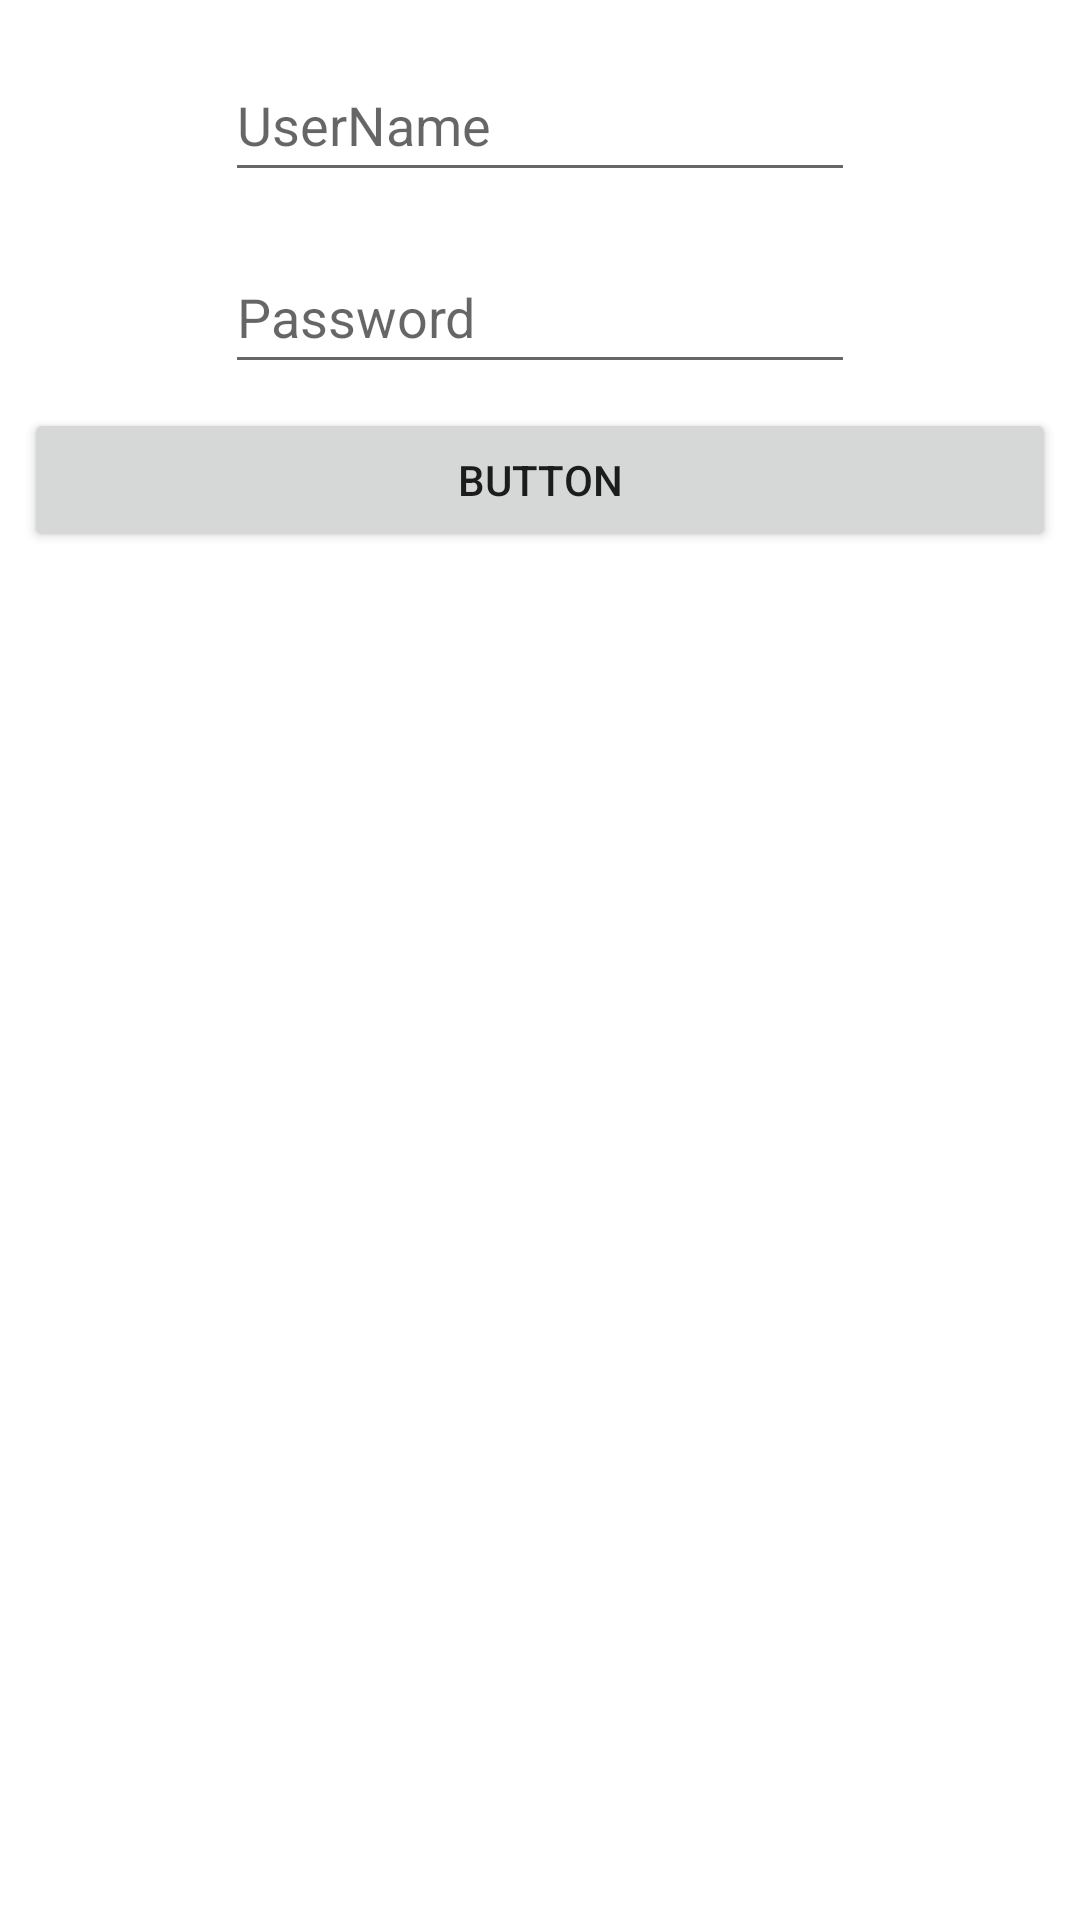

This screen was rendered from an Android layout file. Write that file and the resources it references.
<!-- AndroidManifest.xml: application theme Theme.AnimationCourse -->
<!-- res/layout/fragment_blank.xml -->
<?xml version="1.0" encoding="utf-8"?>
<androidx.constraintlayout.widget.ConstraintLayout xmlns:android="http://schemas.android.com/apk/res/android"
    xmlns:app="http://schemas.android.com/apk/res-auto"
    xmlns:tools="http://schemas.android.com/tools"
    android:id="@+id/frameLayout"
    android:layout_width="match_parent"
    android:layout_height="match_parent"
    tools:context=".view.fragments.ConstraintSetsAnimFragment">

    <ImageView
        android:id="@+id/image"
        android:layout_width="0dp"
        android:layout_height="wrap_content"
        android:layout_marginStart="8dp"
        android:layout_marginTop="8dp"
        android:layout_marginEnd="8dp"
        android:scaleType="centerCrop"
        android:src="@drawable/erfandp_logo_final_form"
        app:layout_constraintEnd_toEndOf="parent"
        app:layout_constraintStart_toStartOf="parent"
        app:layout_constraintTop_toTopOf="parent"
        android:contentDescription="TODO" />

    <Button
        android:id="@+id/button"
        style="@style/Widget.AppCompat.Button"
        android:layout_width="0dp"
        android:layout_height="wrap_content"
        android:layout_marginTop="8dp"
        android:text="Button"
        app:layout_constraintEnd_toEndOf="@+id/image"
        app:layout_constraintHorizontal_bias="0.0"
        app:layout_constraintStart_toStartOf="@+id/image"
        app:layout_constraintTop_toBottomOf="@+id/password" />

    <EditText
        android:id="@+id/userName"
        android:layout_width="wrap_content"
        android:layout_height="wrap_content"
        android:layout_marginTop="8dp"
        android:autofillHints=""
        android:ems="10"
        android:hint="UserName"
        android:inputType="textPersonName"
        android:minHeight="48dp"
        app:layout_constraintEnd_toEndOf="@+id/image"
        app:layout_constraintStart_toStartOf="@+id/image"
        app:layout_constraintTop_toBottomOf="@+id/image" />

    <EditText
        android:id="@+id/password"
        android:layout_width="wrap_content"
        android:layout_height="wrap_content"
        android:layout_marginTop="16dp"
        android:ems="10"
        android:hint="Password"
        android:inputType="textPassword"
        android:minHeight="48dp"
        app:layout_constraintEnd_toEndOf="@+id/userName"
        app:layout_constraintStart_toStartOf="@+id/userName"
        app:layout_constraintTop_toBottomOf="@+id/userName"
        android:autofillHints="" />
</androidx.constraintlayout.widget.ConstraintLayout>
<!-- resources referenced by this layout -->
<resources>
  <style name="Theme.AnimationCourse" parent="Theme.MaterialComponents.DayNight.DarkActionBar">
          
          <item name="colorPrimary">@color/purple_500</item>
          <item name="colorPrimaryVariant">@color/purple_700</item>
          <item name="colorOnPrimary">@color/white</item>
          
          <item name="colorSecondary">@color/teal_200</item>
          <item name="colorSecondaryVariant">@color/teal_700</item>
          <item name="colorOnSecondary">@color/black</item>
          
          <item name="android:statusBarColor" tools:targetApi="l">?attr/colorPrimaryVariant</item>
          
      </style>
  <color name="purple_500">#FF6200EE</color>
  <color name="purple_700">#FF3700B3</color>
  <color name="white">#FFFFFFFF</color>
  <color name="teal_200">#FF03DAC5</color>
  <color name="teal_700">#FF018786</color>
  <color name="black">#FF000000</color>
</resources>
